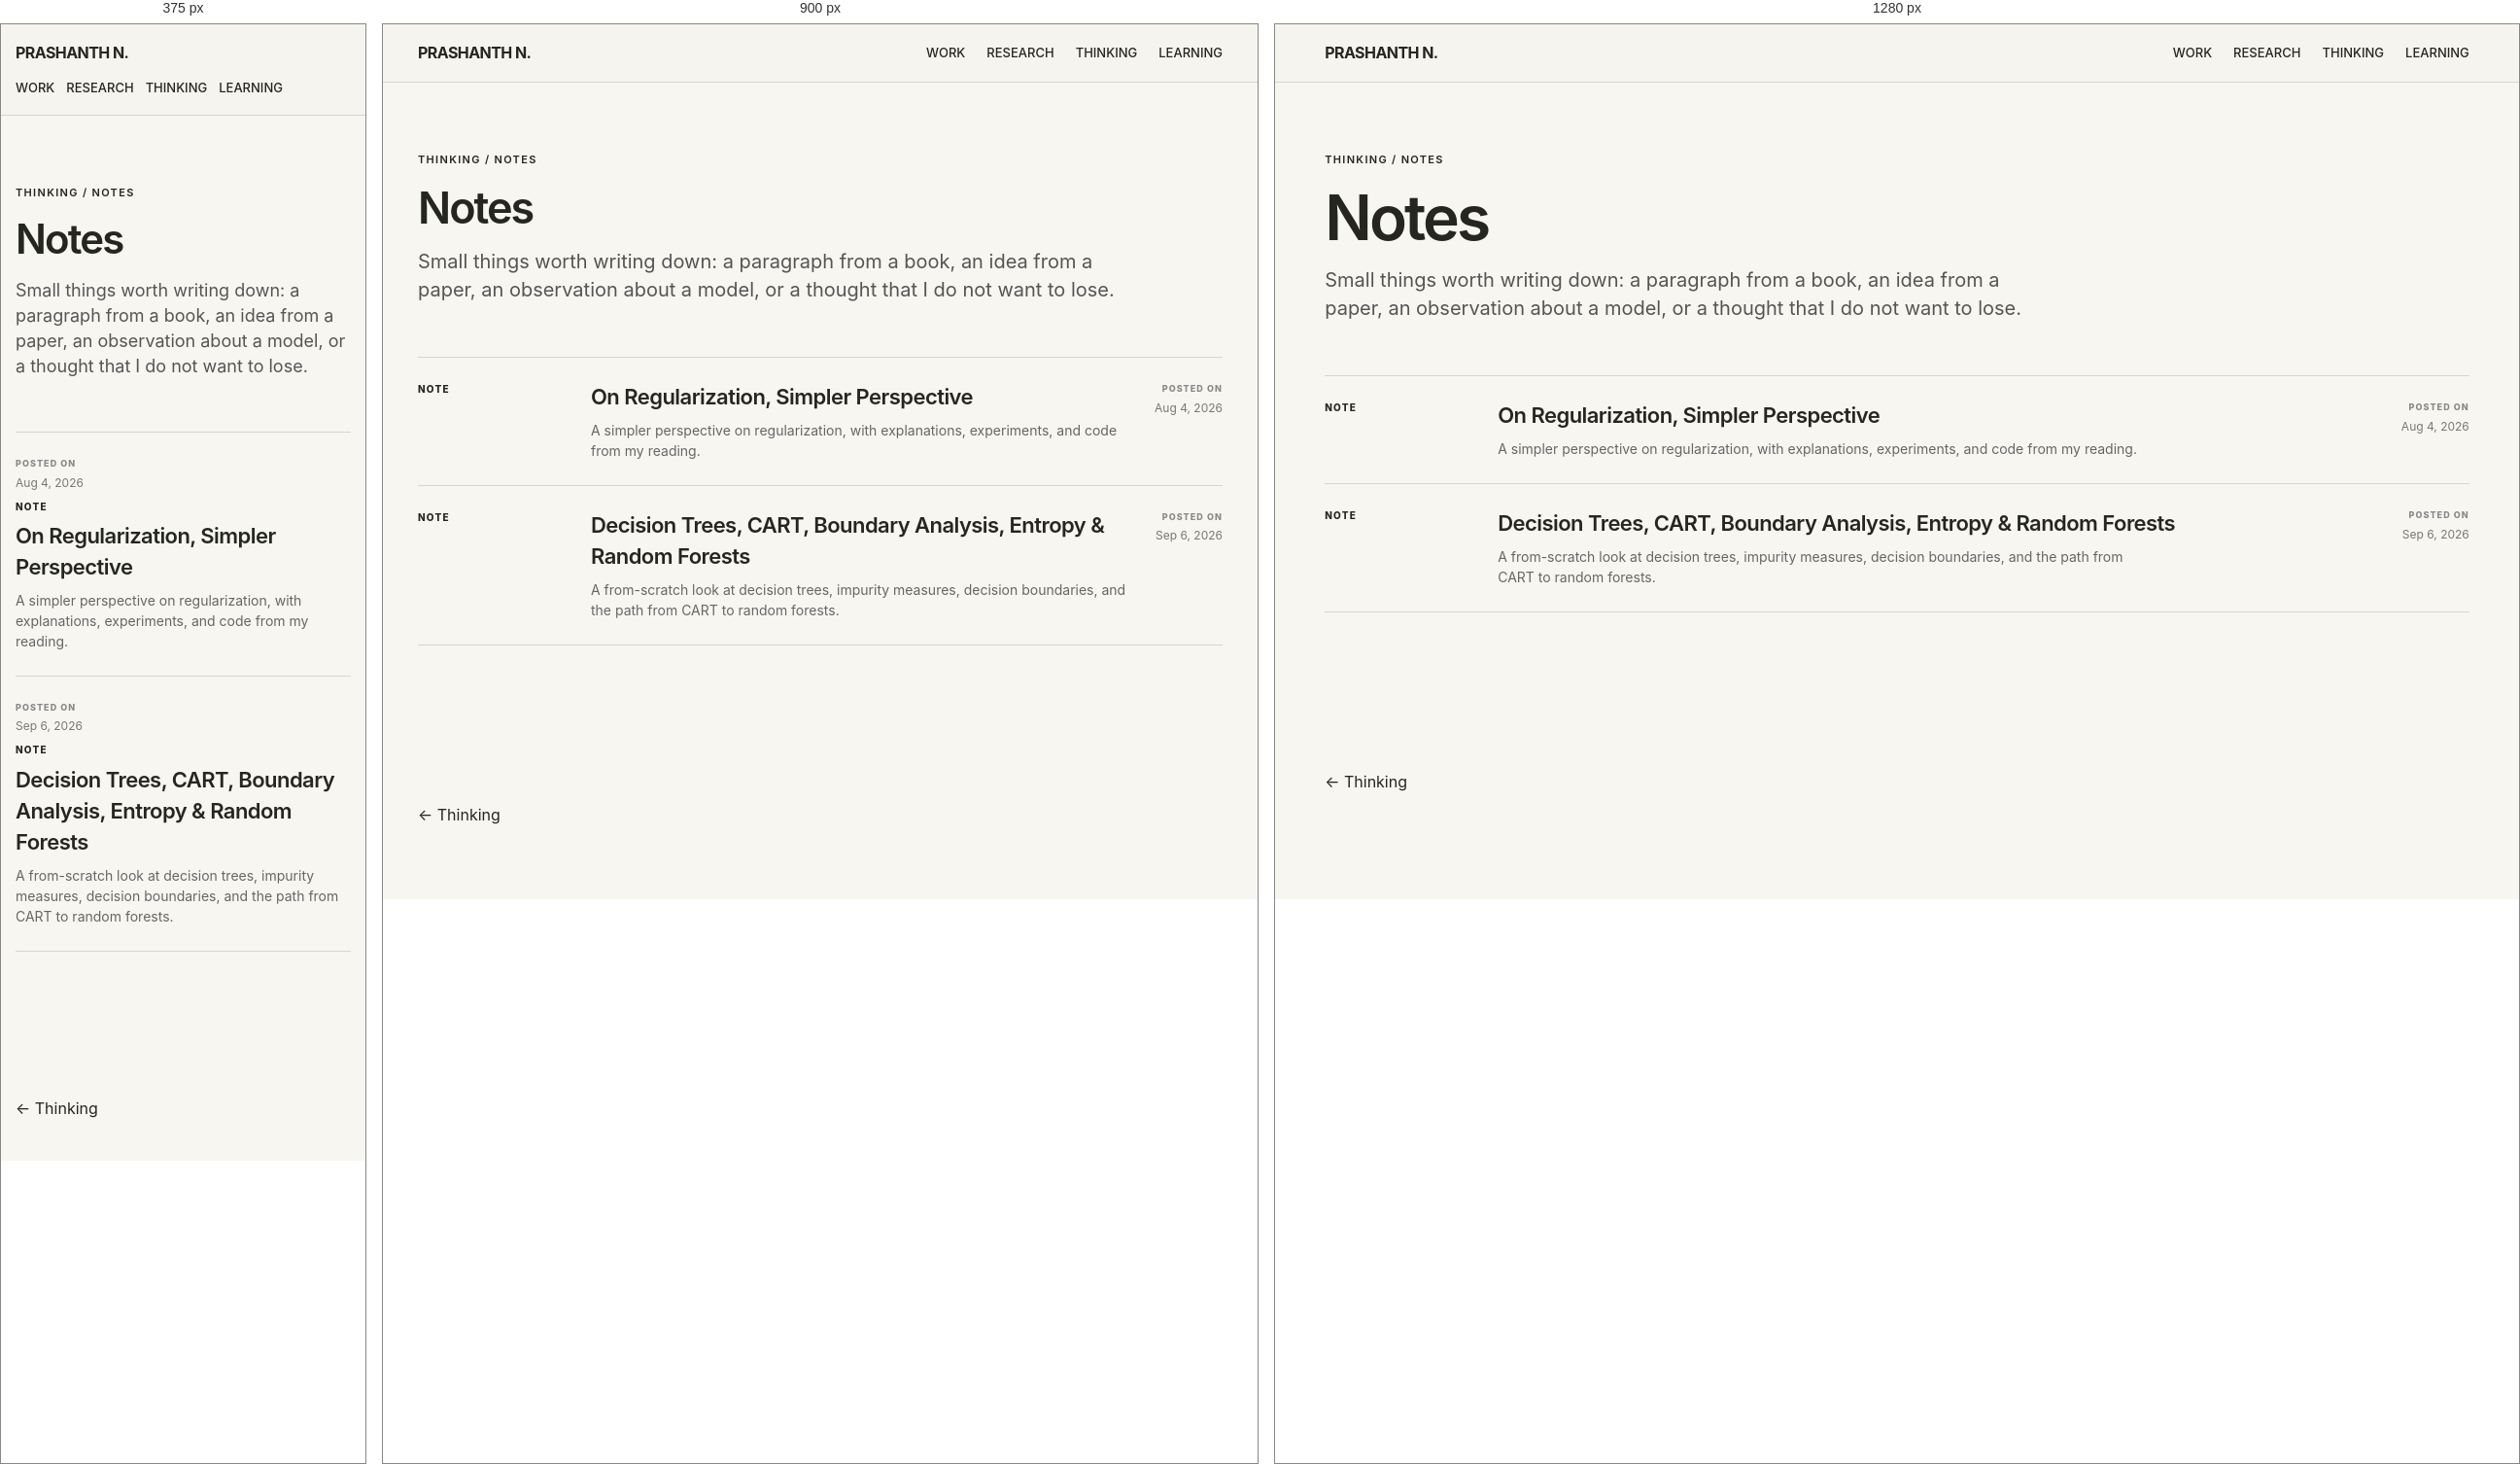
Rendered at 375 px, 900 px and 1280 px, left to right.

<!-- file: index.html -->
<!doctype html>
<html lang="en">
<head>
  <meta charset="utf-8">
  <meta name="viewport" content="width=device-width, initial-scale=1">
  <link rel="icon" type="image/png" href="../../assets/favicon.png">
  <title>Notes — Prashanth N</title>
  <link rel="stylesheet" href="../../assets/site.css">

  <style>
    .thinking-list {
      padding: 8vh 0 12vh;
    }

    .thinking-list h1 {
      font-size: clamp(42px, 5vw, 64px);
      line-height: 1.02;
      letter-spacing: -.045em;
      font-weight: 600;
      margin: 0 0 18px;
    }

    .thinking-list .intro {
      font-size: 20px;
      line-height: 1.45;
      color: #555;
      max-width: 720px;
      margin: 0 0 54px;
    }

    .entries {
      border-top: 1px solid rgba(16, 17, 22, .14);
    }

    .entry {
      display: grid;
      grid-template-columns: 150px 1fr auto;
      gap: 28px;
      align-items: start;
      padding: 25px 0;
      border-bottom: 1px solid rgba(16, 17, 22, .14);
      text-decoration: none;
      color: inherit;
    }

    .entry:hover .entry-title {
      text-decoration: underline;
      text-underline-offset: 4px;
    }

    .entry-meta {
      font-size: 10px;
      font-weight: 800;
      letter-spacing: .12em;
      text-transform: uppercase;
    }

    .entry-title {
      font-size: 22px;
      font-weight: 600;
      letter-spacing: -.025em;
      margin: 0 0 7px;
    }

    .entry-desc {
      font-size: 14px;
      line-height: 1.5;
      color: #666;
      margin: 0;
      max-width: 680px;
    }

    .entry-date {
      font-size: 12px;
      line-height: 1.5;
      color: #777;
      white-space: nowrap;
      text-align: right;
    }

    .entry-date-label {
      display: block;
      font-size: 9px;
      font-weight: 800;
      letter-spacing: .12em;
      text-transform: uppercase;
      margin-bottom: 4px;
      color: #888;
    }

    @media (max-width: 800px) {
      .entry {
        grid-template-columns: 1fr;
        gap: 8px;
      }

      .entry-date {
        order: -1;
        text-align: left;
      }

      .thinking-list .intro {
        font-size: 18px;
      }
    }
  </style>
</head>

<body>
  <nav class="nav">
    <a class="brand" href="../../">PRASHANTH N.</a>
    <div class="navlinks">
      <a href="../../work/">Work</a>
      <a href="../../research/">Research</a>
      <a href="../../thinking/">Thinking</a>
      <a href="../../learning/">Learning</a>
    </div>
  </nav>

  <main>
    <section class="thinking-list">
      <div class="eyebrow">Thinking / Notes</div>

      <h1>Notes</h1>

      <p class="intro">
        Small things worth writing down: a paragraph from a book, an idea
        from a paper, an observation about a model, or a thought that I do
        not want to lose.
      </p>

      <div class="entries">
        <a class="entry" href="./regularization/">
          <div class="entry-meta">NOTE</div>

          <div>
            <p class="entry-title">
              On Regularization, Simpler Perspective
            </p>
            <p class="entry-desc">
              A simpler perspective on regularization, with explanations,
              experiments, and code from my reading.
            </p>
          </div>

          <div class="entry-date">
            <span class="entry-date-label">Posted on</span>
            <time datetime="2026-08-04">Aug 4, 2026</time>
          </div>
        </a>

        <a class="entry" href="./decision-trees/">
          <div class="entry-meta">NOTE</div>

          <div>
            <p class="entry-title">
              Decision Trees, CART, Boundary Analysis, Entropy &amp;
              Random Forests
            </p>
            <p class="entry-desc">
              A from-scratch look at decision trees, impurity measures,
              decision boundaries, and the path from CART to random forests.
            </p>
          </div>

          <div class="entry-date">
            <span class="entry-date-label">Posted on</span>
            <time datetime="2026-09-06">Sep 6, 2026</time>
          </div>
        </a>
      </div>
    </section>
  </main>

  <footer class="footer">
    <a href="../">← Thinking</a>
  </footer>
</body>
</html>


/* @media block from site.css */
@media(max-width:800px){.nav{align-items:flex-start;gap:15px;flex-direction:column}.navlinks{gap:12px}.grid{grid-template-columns:1fr}.split{grid-template-columns:1fr}.row{grid-template-columns:1fr}.hero h1{font-size:clamp(38px,9vw,52px);line-height:1.05;letter-spacing:-.045em}}

/* @media block from site.css */
@media(max-width:1000px){.visitor-grid{grid-template-columns:repeat(2,1fr)}}

/* @media block from site.css */
@media(max-width:800px){.visitor-grid{grid-template-columns:1fr}.visitor-grid .card{min-height:220px}}

/* @media block from site.css */
@media(max-width:800px){.resume-top{display:block}.resume-contact{text-align:left;margin-top:25px}.resume-section{grid-template-columns:1fr;gap:22px;padding:45px 0}.resume-job-head{display:block}.resume-job-head span{display:block;margin-top:5px}.skill-list div{grid-template-columns:1fr}.resume-download .actions{margin-top:24px}}

/* @media block from site.css */
@media(max-width:800px){
  .resume-page .resume-section { padding-top: 42px; padding-bottom: 42px; }
}

/* @media block from site.css */
@media(max-width:800px){.resume-download-box{justify-content:flex-start;flex-wrap:wrap;margin-top:12px}.resume-download-buttons{justify-content:flex-start}}

/* @media block from site.css */
@media (max-width: 800px) {
  .footer {
    width: 92vw;
    padding: 42px 0;
  }

  .back {
    margin-top: 42px;
    padding-bottom: 16px;
  }
}